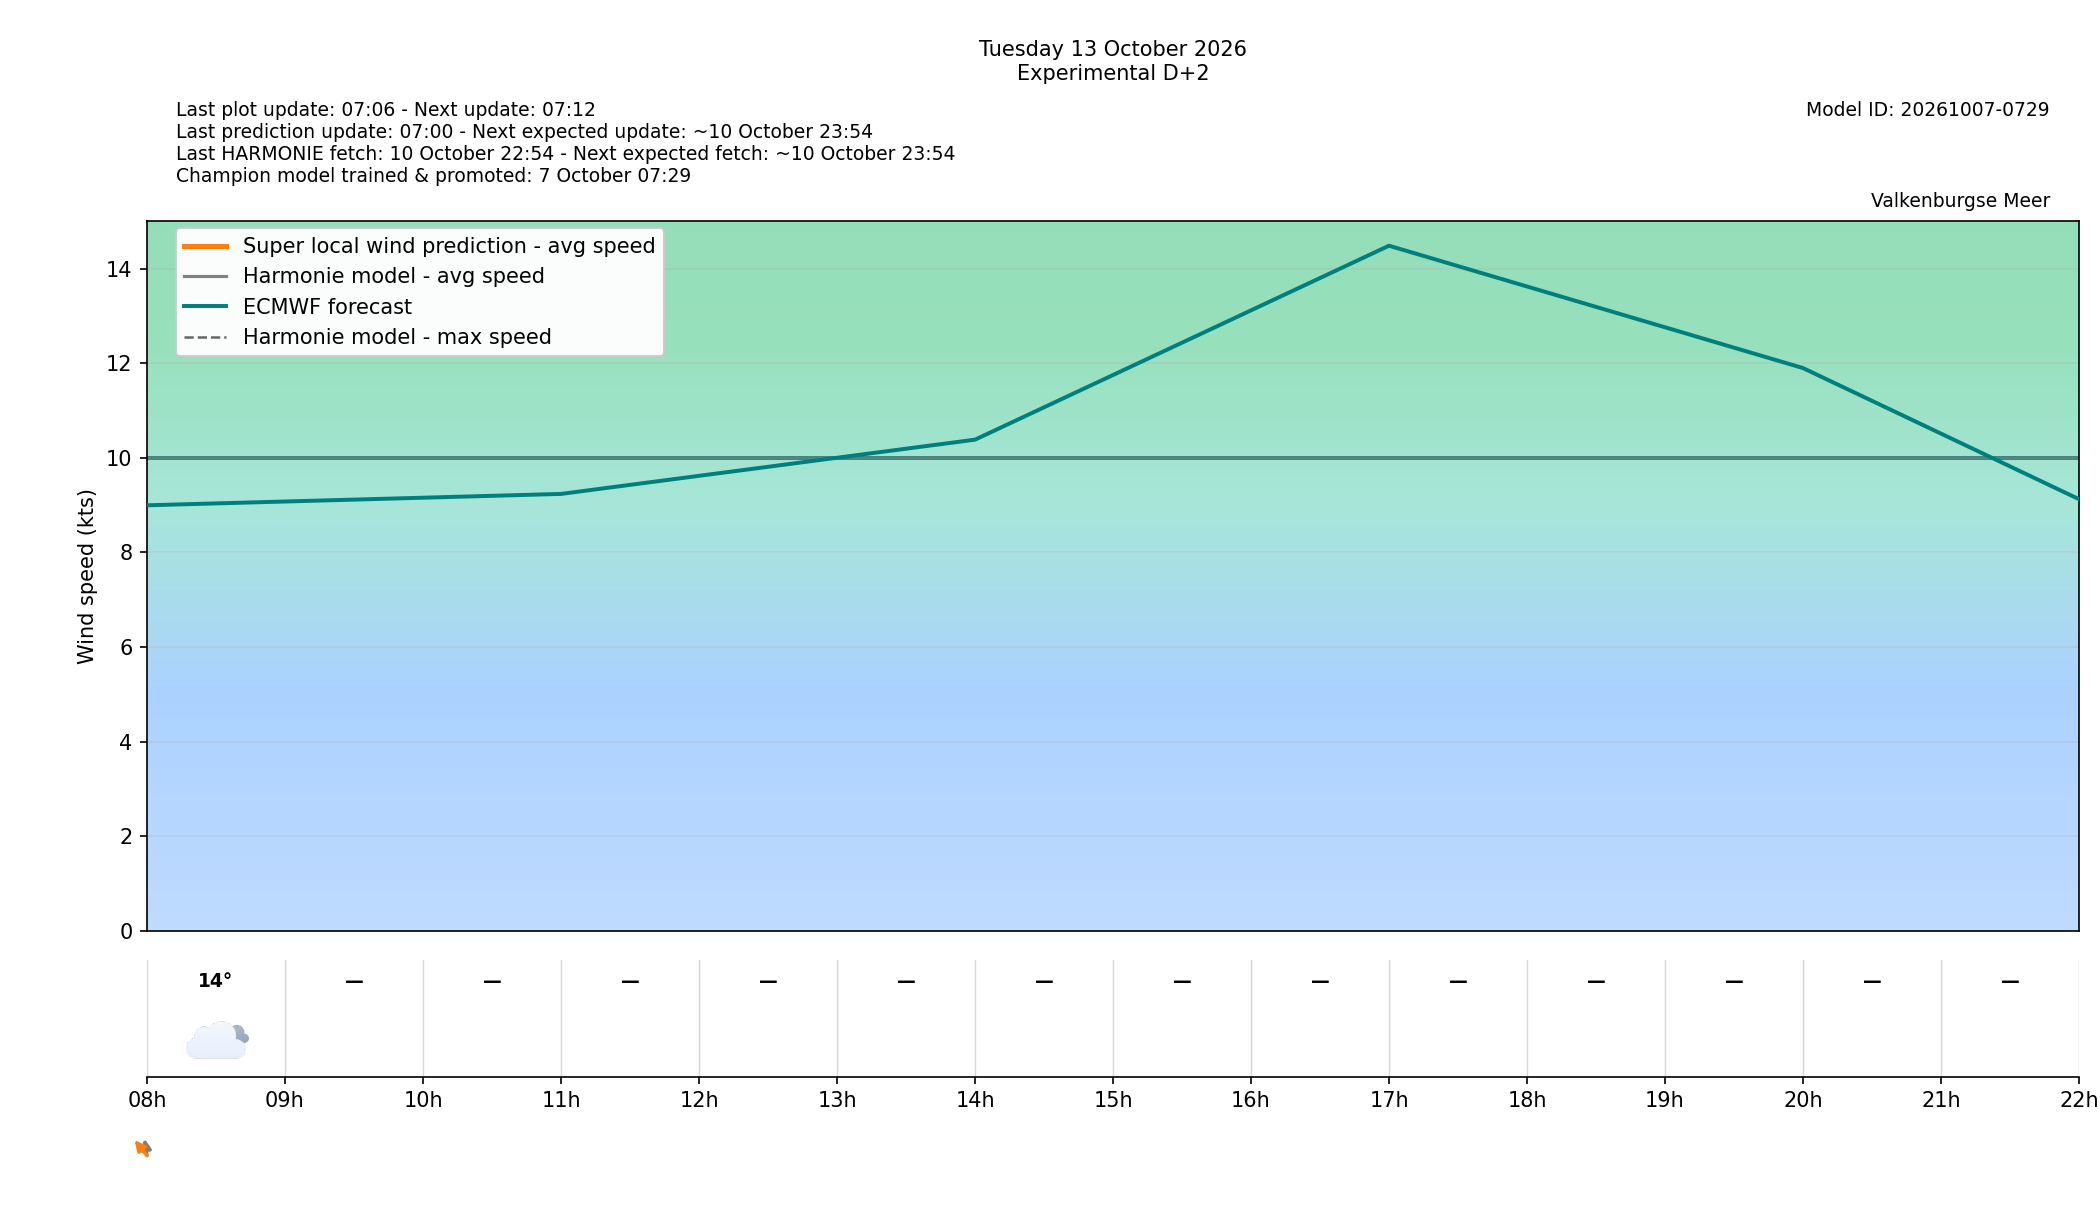

The data file committed next to this chart (first rows):
target_time_utc, target_time_local, forecast_wind_speed, forecast_wind_min, forecast_wind_max, lstm_pred_wind_speed, forecast_wind_dir_deg, lstm_pred_wind_dir_deg, forecast_temperature_c, weather_code, weather_source, is_daylight, hour_utc, hour_local, delta_speed_lstm_minus_forecast, delta_dir_lstm_minus_forecast, issue_time_utc, forecast_available, harmonie_run_ts, harmonie_fetched_ts, speed_model_id, direction_model_id, calibration_policy
2026-10-13 06:00:00+00:00, 2026-10-13 08:00:00+02:00, 8.0, 8.0, 14.0, 5.748, 175.0, 155.8, 14.1, 3, windsurfice, False, 06, 08, -2.252, -19.18, 2026-10-11T05:00:00+00:00, True, 1791665645814, 1791665645814, 20261007050000_8b9962c3_speed, 20261003080000_af4b4f24_direction, none
2026-10-13 07:00:00+00:00, 2026-10-13 09:00:00+02:00, , , , , , , , , , True, 07, 09, , , 2026-10-11T05:00:00+00:00, False, , , 20261007050000_8b9962c3_speed, 20261003080000_af4b4f24_direction, none
2026-10-13 08:00:00+00:00, 2026-10-13 10:00:00+02:00, , , , , , , , , , True, 08, 10, , , 2026-10-11T05:00:00+00:00, False, , , 20261007050000_8b9962c3_speed, 20261003080000_af4b4f24_direction, none
2026-10-13 09:00:00+00:00, 2026-10-13 11:00:00+02:00, , , , , , , , , , True, 09, 11, , , 2026-10-11T05:00:00+00:00, False, , , 20261007050000_8b9962c3_speed, 20261003080000_af4b4f24_direction, none
2026-10-13 10:00:00+00:00, 2026-10-13 12:00:00+02:00, , , , , , , , , , True, 10, 12, , , 2026-10-11T05:00:00+00:00, False, , , 20261007050000_8b9962c3_speed, 20261003080000_af4b4f24_direction, none
2026-10-13 11:00:00+00:00, 2026-10-13 13:00:00+02:00, , , , , , , , , , True, 11, 13, , , 2026-10-11T05:00:00+00:00, False, , , 20261007050000_8b9962c3_speed, 20261003080000_af4b4f24_direction, none
2026-10-13 12:00:00+00:00, 2026-10-13 14:00:00+02:00, , , , , , , , , , True, 12, 14, , , 2026-10-11T05:00:00+00:00, False, , , 20261007050000_8b9962c3_speed, 20261003080000_af4b4f24_direction, none
2026-10-13 13:00:00+00:00, 2026-10-13 15:00:00+02:00, , , , , , , , , , True, 13, 15, , , 2026-10-11T05:00:00+00:00, False, , , 20261007050000_8b9962c3_speed, 20261003080000_af4b4f24_direction, none
2026-10-13 14:00:00+00:00, 2026-10-13 16:00:00+02:00, , , , , , , , , , True, 14, 16, , , 2026-10-11T05:00:00+00:00, False, , , 20261007050000_8b9962c3_speed, 20261003080000_af4b4f24_direction, none
2026-10-13 15:00:00+00:00, 2026-10-13 17:00:00+02:00, , , , , , , , , , True, 15, 17, , , 2026-10-11T05:00:00+00:00, False, , , 20261007050000_8b9962c3_speed, 20261003080000_af4b4f24_direction, none
2026-10-13 16:00:00+00:00, 2026-10-13 18:00:00+02:00, , , , , , , , , , True, 16, 18, , , 2026-10-11T05:00:00+00:00, False, , , 20261007050000_8b9962c3_speed, 20261003080000_af4b4f24_direction, none
2026-10-13 17:00:00+00:00, 2026-10-13 19:00:00+02:00, , , , , , , , , , False, 17, 19, , , 2026-10-11T05:00:00+00:00, False, , , 20261007050000_8b9962c3_speed, 20261003080000_af4b4f24_direction, none
2026-10-13 18:00:00+00:00, 2026-10-13 20:00:00+02:00, , , , , , , , , , False, 18, 20, , , 2026-10-11T05:00:00+00:00, False, , , 20261007050000_8b9962c3_speed, 20261003080000_af4b4f24_direction, none
2026-10-13 19:00:00+00:00, 2026-10-13 21:00:00+02:00, , , , , , , , , , False, 19, 21, , , 2026-10-11T05:00:00+00:00, False, , , 20261007050000_8b9962c3_speed, 20261003080000_af4b4f24_direction, none
2026-10-13 20:00:00+00:00, 2026-10-13 22:00:00+02:00, , , , , , , , , , False, 20, 22, , , 2026-10-11T05:00:00+00:00, False, , , 20261007050000_8b9962c3_speed, 20261003080000_af4b4f24_direction, none
